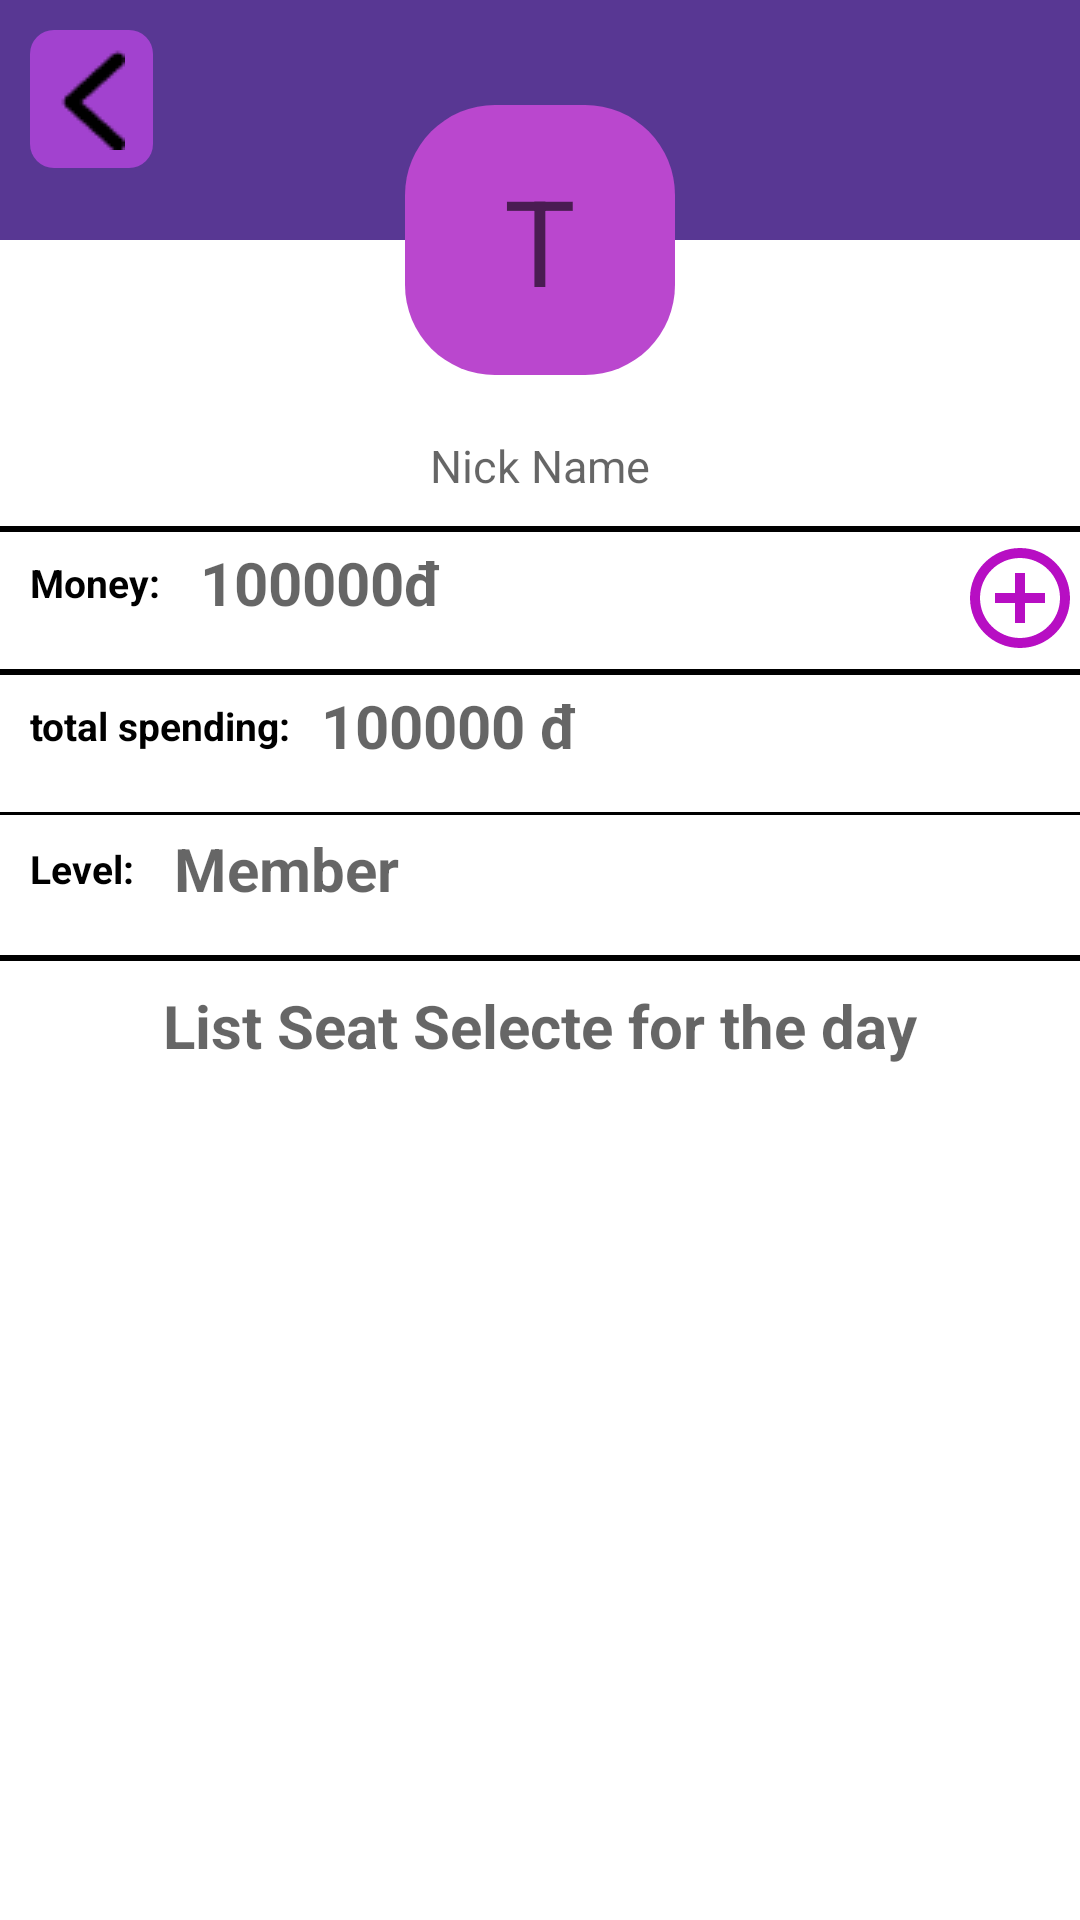

Write the Android layout XML for this screen, with the resource values it uses.
<!-- AndroidManifest.xml: application theme Theme.MOVIEAPP -->
<!-- res/layout/activity_main_user.xml -->
<?xml version="1.0" encoding="utf-8"?>
<androidx.constraintlayout.widget.ConstraintLayout xmlns:android="http://schemas.android.com/apk/res/android"
    xmlns:app="http://schemas.android.com/apk/res-auto"
    xmlns:tools="http://schemas.android.com/tools"
    android:layout_width="match_parent"
    android:layout_height="wrap_content"
    android:background="#583793"
    tools:context=".user.MainUserActivity">
    <androidx.appcompat.widget.AppCompatImageButton
        android:id="@+id/btnBackMainUser"
        android:layout_width="41dp"
        android:layout_height="46dp"
        android:layout_marginStart="10dp"
        android:layout_marginTop="10dp"
        android:background="@drawable/back_purple_conner"
        android:padding="20dp"
        android:src="@drawable/img_3"
        app:layout_constraintTop_toTopOf="parent"
        app:layout_constraintStart_toStartOf="parent"
         />

    <View
        android:id="@+id/viewMainUser"
        android:background="@color/white"
        app:layout_constraintTop_toTopOf="parent"
        android:layout_width="match_parent"
        android:layout_height="wrap_content"
        android:layout_marginTop="80dp"/>
    <androidx.appcompat.widget.AppCompatImageView
        android:id="@+id/img"
        android:layout_width="90dp"
        android:layout_height="90dp"
        android:layout_marginTop="28dp"
       android:background="@drawable/rouded_corner"
        app:layout_constraintStart_toStartOf="parent"
        app:layout_constraintEnd_toEndOf="parent"
        app:layout_constraintBottom_toTopOf="@+id/viewMainUser"
        app:layout_constraintTop_toTopOf="@+id/viewMainUser" />

    <androidx.appcompat.widget.AppCompatTextView
        android:id="@+id/tvFistName"
        android:hint="T"
        android:textSize="40sp"
        android:layout_width="wrap_content"
        android:layout_height="wrap_content"
        app:layout_constraintStart_toStartOf="@+id/img"
        app:layout_constraintEnd_toEndOf="@+id/img"
        app:layout_constraintTop_toTopOf="@+id/img"
        app:layout_constraintBottom_toBottomOf="@+id/img"/>

    <TextView
        android:id="@+id/tvDisplayNickNameMainUser"
        android:layout_width="wrap_content"
        android:layout_height="wrap_content"
        android:hint="Nick Name"
        android:gravity="center"
        android:textSize="15sp"
        android:layout_marginTop="20dp"
        app:layout_constraintStart_toStartOf="parent"
        app:layout_constraintEnd_toEndOf="parent"
        app:layout_constraintTop_toBottomOf="@id/img"/>
    <View
        android:layout_marginTop="10dp"
        app:layout_constraintTop_toBottomOf="@id/tvDisplayNickNameMainUser"
        android:layout_width="match_parent"
        android:layout_height="2dp"
        android:background="@color/black"
        />

    <androidx.appcompat.widget.AppCompatTextView
        android:textSize="13sp"
        android:id="@+id/tvMoney"
        android:layout_width="wrap_content"
        android:layout_height="wrap_content"
        android:text="Money: "
        android:textStyle="bold"
        android:textColor="@color/black"
        android:padding="10dp"
        app:layout_constraintStart_toStartOf="parent"
        app:layout_constraintTop_toBottomOf="@id/tvDisplayNickNameMainUser"
        android:layout_marginTop="10dp"/>
    <TextView
        android:textStyle="bold"
        app:layout_constraintStart_toEndOf="@id/tvMoney"
        app:layout_constraintTop_toTopOf="@+id/tvMoney"
        app:layout_constraintBottom_toBottomOf="@id/tvMoney"
        android:hint="100000đ"
        android:textSize="20sp"
        android:textColor="#2712B3"
        android:id="@+id/tvDisplayMoney"
        android:layout_width="wrap_content"
        android:layout_height="wrap_content"
        />
    <ImageButton
        android:id="@+id/btnMoreMoney"
        android:layout_marginTop="10dp"
        android:layout_width="wrap_content"
        app:layout_constraintTop_toTopOf="@id/tvMoney"
        app:layout_constraintBottom_toBottomOf="@id/tvMoney"
        app:layout_constraintEnd_toEndOf="parent"
        android:layout_height="wrap_content"
        android:background="@drawable/baseline_add_circle_outline_24"/>

    <View
        android:layout_marginTop="10dp"
        app:layout_constraintTop_toBottomOf="@id/tvMoney"
        android:layout_width="match_parent"
        android:layout_height="2dp"
        android:background="@color/black"
        />

    <androidx.appcompat.widget.AppCompatTextView
        android:textSize="13sp"
        android:id="@+id/tvTotalSpending"
        android:layout_width="wrap_content"
        android:layout_height="wrap_content"
        android:text="@string/total_spending"
        android:textStyle="bold"
        android:textColor="@color/black"
        android:padding="10dp"
        app:layout_constraintStart_toStartOf="parent"
        app:layout_constraintTop_toBottomOf="@id/tvMoney"
        android:layout_marginTop="10dp"/>
    <TextView
        android:textStyle="bold"
        app:layout_constraintStart_toEndOf="@id/tvTotalSpending"
        app:layout_constraintTop_toTopOf="@+id/tvTotalSpending"
        app:layout_constraintBottom_toBottomOf="@id/tvTotalSpending"
        android:hint="100000 đ"
        android:textSize="20sp"
        android:textColor="#2712B3"
        android:id="@+id/tvDisplayTotalSpending"
        android:layout_width="wrap_content"
        android:layout_height="wrap_content"
        />

    <View
        android:layout_marginTop="10dp"
        app:layout_constraintTop_toBottomOf="@id/tvTotalSpending"
        android:layout_width="match_parent"
        android:layout_height="1dp"
        android:background="@color/black"
        />

    <androidx.appcompat.widget.AppCompatTextView
        android:id="@+id/tvLevel"
        android:textSize="13sp"
        android:layout_width="wrap_content"
        android:layout_height="wrap_content"
        android:text="Level: "
        android:textStyle="bold"
        android:textColor="@color/black"
        android:padding="10dp"
        app:layout_constraintStart_toStartOf="parent"
        app:layout_constraintTop_toBottomOf="@id/tvTotalSpending"
        android:layout_marginTop="10dp"/>
    <TextView
        app:layout_constraintStart_toEndOf="@id/tvLevel"
        app:layout_constraintTop_toTopOf="@+id/tvLevel"
        app:layout_constraintBottom_toBottomOf="@id/tvLevel"
        android:hint="Member"
        android:textSize="20sp"
        android:textStyle="bold"
        android:textColor="#2712B3"
        android:id="@+id/tvDisplayLevel"
        android:layout_width="wrap_content"
        android:layout_height="wrap_content"
        />
    <View
        android:layout_marginTop="10dp"
        app:layout_constraintTop_toBottomOf="@id/tvLevel"
        android:layout_width="match_parent"
        android:layout_height="2dp"
        android:background="@color/black"
        />
    <androidx.appcompat.widget.AppCompatTextView
        android:id="@+id/tvDisplay"
        android:layout_width="wrap_content"
        android:layout_marginTop="10dp"
        android:textStyle="bold"
        android:textColor="@color/black"
        android:textSize="20dp"
        app:layout_constraintStart_toStartOf="parent"
        app:layout_constraintEnd_toEndOf="parent"
        android:padding="10dp"
        app:layout_constraintTop_toBottomOf="@+id/tvLevel"
        android:hint="List Seat Selecte for the day"
        android:layout_height="wrap_content"/>


    <TextView
        android:id="@+id/tvNoData"
        android:layout_width="wrap_content"
        android:layout_height="wrap_content"
        app:layout_constraintBottom_toBottomOf="parent"
        app:layout_constraintStart_toStartOf="parent"
        app:layout_constraintEnd_toEndOf="parent"
        app:layout_constraintTop_toTopOf="@+id/tvDisplay"
        android:textSize="40sp"
        android:textColor="#BF980A56"
        />


    <androidx.recyclerview.widget.RecyclerView
        android:layout_marginTop="10dp"
        android:id="@+id/rcvSeatMainUser"
        android:layout_width="wrap_content"
        android:layout_height="0dp"
        android:orientation="vertical"
        app:layoutManager="androidx.recyclerview.widget.LinearLayoutManager"
        app:layout_constraintEnd_toEndOf="parent"
        app:layout_constraintStart_toStartOf="parent"
        app:layout_constraintBottom_toBottomOf="parent"
        app:layout_constraintTop_toBottomOf="@id/tvDisplay"
        tools:listitem="@layout/item_seat_main_user" />






</androidx.constraintlayout.widget.ConstraintLayout>
<!-- res/layout/item_seat_main_user.xml (included above) -->
<?xml version="1.0" encoding="utf-8"?>
<androidx.constraintlayout.widget.ConstraintLayout xmlns:android="http://schemas.android.com/apk/res/android"
    xmlns:tools="http://schemas.android.com/tools"
    android:layout_width="match_parent"
    xmlns:app="http://schemas.android.com/apk/res-auto"
    android:padding="10dp"
    android:layout_height="wrap_content">

    <View
        android:id="@+id/viewBackSeatMainUser"
        android:layout_width="match_parent"
        android:layout_height="75dp"
        android:background="@drawable/custom_back_item_main_user"
        app:layout_constraintTop_toTopOf="parent"
        tools:layout_editor_absoluteX="10dp" />

    <ImageButton
        android:id="@+id/btnDeleteTicket"
        android:layout_width="wrap_content"
        android:layout_height="wrap_content"
        android:background="@drawable/baseline_delete_forever_24"
        app:layout_constraintEnd_toEndOf="@id/viewBackSeatMainUser"
        app:layout_constraintTop_toTopOf="@id/viewBackSeatMainUser"
        app:layout_constraintBottom_toBottomOf="@id/viewBackSeatMainUser"
        android:layout_marginEnd="10dp"/>

    <androidx.appcompat.widget.AppCompatTextView
        android:textSize="13sp"
        android:id="@+id/tvMovieNameMainUser"
        android:padding="3dp"
        android:layout_marginStart="10dp"
        android:layout_width="wrap_content"
        android:layout_height="wrap_content"
        android:textColor="#6AAA1F"
        android:textStyle="normal|bold"
        android:text="Movie Name: "
        app:layout_constraintTop_toTopOf="@id/viewBackSeatMainUser"
        app:layout_constraintStart_toStartOf="@id/viewBackSeatMainUser"/>

    <androidx.appcompat.widget.AppCompatTextView
        android:id="@+id/tvDisplayMovieNameMainUser"
        android:layout_width="wrap_content"
        android:textColor="@color/black"
        android:textStyle="bold|normal"
        android:hint="Pháp Sư Mù"
        android:layout_height="wrap_content"
        app:layout_constraintTop_toTopOf="@id/tvMovieNameMainUser"
        app:layout_constraintBottom_toBottomOf="@id/tvMovieNameMainUser"
        app:layout_constraintStart_toEndOf="@id/tvMovieNameMainUser"/>

    <androidx.appcompat.widget.AppCompatTextView
        android:textSize="13sp"
        android:id="@+id/tvSeatNumberMainUser"
        android:padding="3dp"
        android:layout_marginStart="10dp"
        android:layout_width="wrap_content"
        android:layout_height="wrap_content"
        android:textColor="#6AAA1F"
        android:textStyle="bold|normal"
        android:text="Seat Number: "
        app:layout_constraintStart_toStartOf="@id/viewBackSeatMainUser"
        app:layout_constraintTop_toBottomOf="@id/tvMovieNameMainUser"
      />
    <androidx.appcompat.widget.AppCompatTextView
        android:id="@+id/tvDisplaySeatNumberMainUser"
        android:layout_width="wrap_content"
        android:textColor="@color/black"
        android:textStyle="bold|normal"
        android:hint="40"
        android:layout_height="wrap_content"
        app:layout_constraintTop_toTopOf="@id/tvSeatNumberMainUser"
        app:layout_constraintBottom_toBottomOf="@id/tvSeatNumberMainUser"
        app:layout_constraintStart_toEndOf="@id/tvSeatNumberMainUser"/>

    <androidx.appcompat.widget.AppCompatTextView
        android:textSize="13sp"
        android:id="@+id/tvShowTime"
        android:padding="3dp"
        android:layout_marginStart="10dp"
        android:layout_width="wrap_content"
        android:layout_height="wrap_content"
        android:textColor="#6AAA1F"
        android:textStyle="normal|bold"
        android:text="Show Time: "
        app:layout_constraintStart_toStartOf="@id/viewBackSeatMainUser"
        app:layout_constraintTop_toBottomOf="@id/tvSeatNumberMainUser"
        />
    <androidx.appcompat.widget.AppCompatTextView
        android:id="@+id/tvDisplayShowTime"
        android:layout_width="wrap_content"
        android:textColor="@color/black"
        android:textStyle="normal|bold"
        android:hint="20h30p"
        android:layout_height="wrap_content"
        app:layout_constraintTop_toTopOf="@id/tvShowTime"
        app:layout_constraintBottom_toBottomOf="@id/tvShowTime"
        app:layout_constraintStart_toEndOf="@id/tvShowTime"/>

</androidx.constraintlayout.widget.ConstraintLayout>
<!-- resources referenced by this layout -->
<resources>
  <!-- drawable back_purple_conner (drawable) -->
  <shape android:shape="rectangle" xmlns:android="http://schemas.android.com/apk/res/android">
      <solid android:color="#B4C147E9"/>
      <corners android:radius="8dp"/>
  </shape>
  <!-- drawable baseline_add_circle_outline_24 (drawable) -->
  <vector android:height="40dp" android:tint="#B70EC3"
      android:viewportHeight="24" android:viewportWidth="24"
      android:width="40dp" xmlns:android="http://schemas.android.com/apk/res/android">
      <path android:fillColor="@android:color/white" android:pathData="M13,7h-2v4L7,11v2h4v4h2v-4h4v-2h-4L13,7zM12,2C6.48,2 2,6.48 2,12s4.48,10 10,10 10,-4.48 10,-10S17.52,2 12,2zM12,20c-4.41,0 -8,-3.59 -8,-8s3.59,-8 8,-8 8,3.59 8,8 -3.59,8 -8,8z"/>
  </vector>
  <!-- drawable baseline_delete_forever_24 (drawable) -->
  <vector android:height="60dp" android:tint="#C30E0E"
      android:viewportHeight="24" android:viewportWidth="24"
      android:width="60dp" xmlns:android="http://schemas.android.com/apk/res/android">
      <path android:fillColor="@android:color/white" android:pathData="M6,19c0,1.1 0.9,2 2,2h8c1.1,0 2,-0.9 2,-2L18,7L6,7v12zM8.46,11.88l1.41,-1.41L12,12.59l2.12,-2.12 1.41,1.41L13.41,14l2.12,2.12 -1.41,1.41L12,15.41l-2.12,2.12 -1.41,-1.41L10.59,14l-2.13,-2.12zM15.5,4l-1,-1h-5l-1,1L5,4v2h14L19,4z"/>
  </vector>
  <!-- drawable custom_back_item_main_user (drawable) -->
  <?xml version="1.0" encoding="utf-8"?>
  <shape android:shape="rectangle" xmlns:android="http://schemas.android.com/apk/res/android">
      <stroke android:width="2dp"
          android:color="#734FB3"/>
      <solid android:color="@color/white"/>
      <corners android:radius="20dp"/>
      <gradient android:startColor="#9334B3" android:endColor="#E95C3D94" />
  </shape>
  <!-- drawable img_3: png bitmap (drawable, 334 bytes) -->
  <!-- drawable rouded_corner (drawable) -->
  <?xml version="1.0" encoding="utf-8"?>
  <shape xmlns:android="http://schemas.android.com/apk/res/android">
      <corners android:radius="30dp"/> 
      <solid android:color="#BA47CE"/> 
  </shape>
  <string name="total_spending">total spending:</string>
  <style name="Theme.MOVIEAPP" parent="Theme.MaterialComponents.DayNight.NoActionBar">
  
          
          <item name="colorPrimary">@color/purple_500</item>
          <item name="colorPrimaryVariant">@color/purple_700</item>
          <item name="colorOnPrimary">@color/white</item>
          
          <item name="colorSecondary">@color/teal_200</item>
          <item name="colorSecondaryVariant">@color/teal_700</item>
          <item name="colorOnSecondary">@color/black</item>
          
          <item name="android:statusBarColor">?attr/colorPrimaryVariant</item>
          
      </style>
  <!-- not gathered from this repository: default colours our renderer supplied (Android Studio template values) -->
  <color name="purple_500">#FF6200EE</color>
  <color name="purple_700">#FF3700B3</color>
  <color name="teal_200">#FF03DAC5</color>
  <color name="teal_700">#FF018786</color>
  <color name="black">#FF000000</color>
  <color name="white">#FFFFFFFF</color>
</resources>
